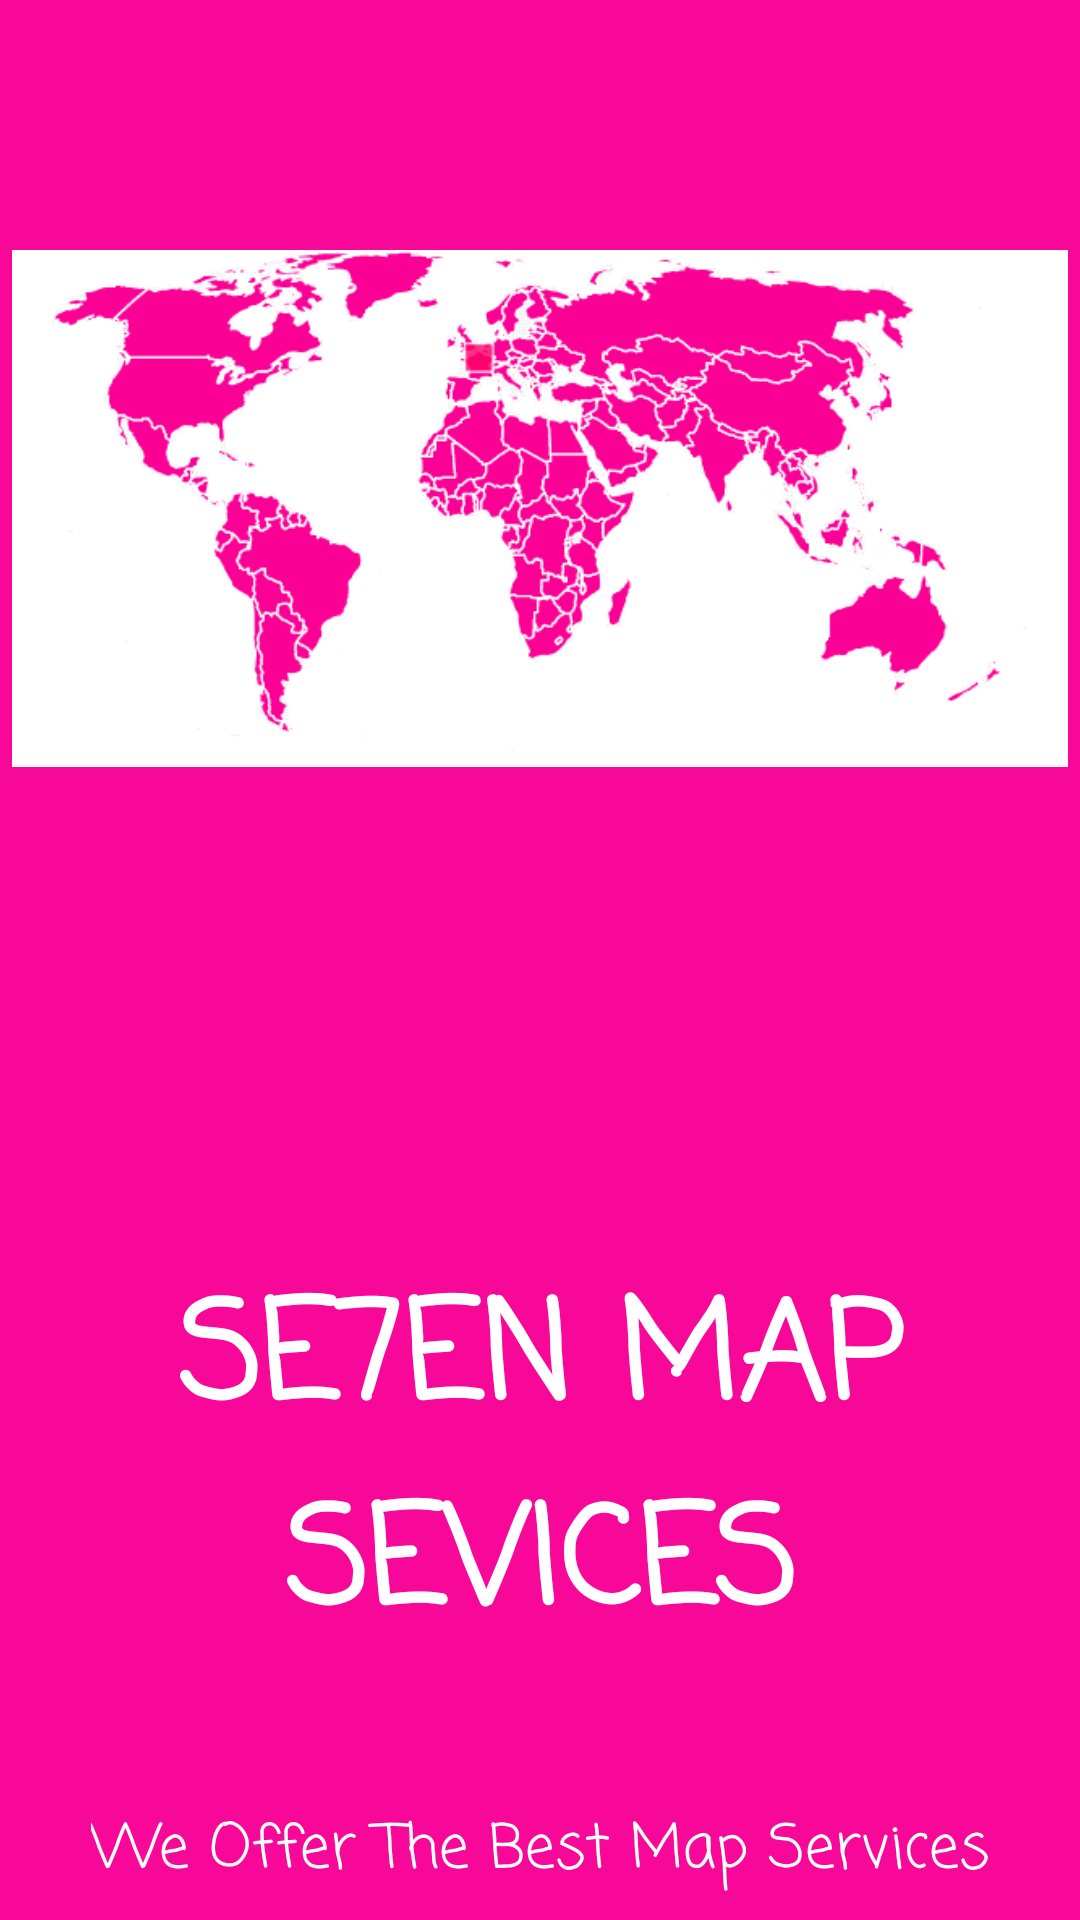

Here is an Android app screen rendered from its layout file. Give the layout XML and the strings, colors and styles it references.
<!-- AndroidManifest.xml: application theme Theme.TheApp -->
<!-- res/layout/activity_splash.xml -->
<?xml version="1.0" encoding="utf-8"?>
<androidx.constraintlayout.widget.ConstraintLayout xmlns:android="http://schemas.android.com/apk/res/android"
    xmlns:app="http://schemas.android.com/apk/res-auto"
    xmlns:tools="http://schemas.android.com/tools"
    android:layout_width="match_parent"
    android:layout_height="match_parent"
    android:elevation="10dp"
    android:background="#F80898">

    <ImageView
        android:id="@+id/worldMap"
        android:layout_width="352dp"
        android:layout_height="307dp"
        android:layout_marginTop="16dp"
        app:layout_constraintEnd_toEndOf="parent"
        app:layout_constraintStart_toStartOf="parent"
        app:layout_constraintTop_toTopOf="parent"
        app:srcCompat="@drawable/world_maps" />

    <TextView
        android:id="@+id/se7en"
        android:layout_width="360dp"
        android:layout_height="0dp"
        android:layout_marginTop="92dp"
        android:fontFamily="casual"
        android:padding="5dp"
        android:text="SE7EN MAP SEVICES"
        android:textAlignment="center"
        android:textColor="@color/white"
        android:textSize="45sp"
        android:textStyle="bold"
        app:layout_constraintEnd_toEndOf="parent"
        app:layout_constraintHorizontal_bias="0.49"
        app:layout_constraintStart_toStartOf="parent"
        app:layout_constraintTop_toBottomOf="@+id/worldMap" />

    <TextView
        android:id="@+id/subSe7en"
        android:layout_width="wrap_content"
        android:layout_height="wrap_content"
        android:layout_marginTop="40dp"
        android:fontFamily="casual"
        android:text="We Offer The Best Map Services"
        android:textColor="@color/white"
        android:textSize="20sp"
        app:layout_constraintEnd_toEndOf="@+id/se7en"
        app:layout_constraintStart_toStartOf="@+id/se7en"
        app:layout_constraintTop_toBottomOf="@+id/se7en" />
</androidx.constraintlayout.widget.ConstraintLayout>
<!-- resources referenced by this layout -->
<resources>
  <!-- drawable world_maps: png bitmap (drawable-v24, 62975 bytes) -->
  <style name="Theme.TheApp" parent="Theme.MaterialComponents.DayNight.NoActionBar">
          
          <item name="colorPrimary">@color/purple_500</item>
          <item name="colorPrimaryVariant">@color/purple_700</item>
          <item name="colorOnPrimary">@color/white</item>
          
          <item name="colorSecondary">@color/teal_200</item>
          <item name="colorSecondaryVariant">@color/teal_700</item>
          <item name="colorOnSecondary">@color/black</item>
          
          <item name="android:statusBarColor" tools:targetApi="l">?attr/colorPrimaryVariant</item>
          
      </style>
  <!-- not gathered from this repository: default colours our renderer supplied (Android Studio template values) -->
  <color name="purple_500">#FF6200EE</color>
  <color name="purple_700">#FF3700B3</color>
  <color name="teal_200">#FF03DAC5</color>
  <color name="teal_700">#FF018786</color>
  <color name="black">#FF000000</color>
  <color name="white">#FFFFFFFF</color>
</resources>
